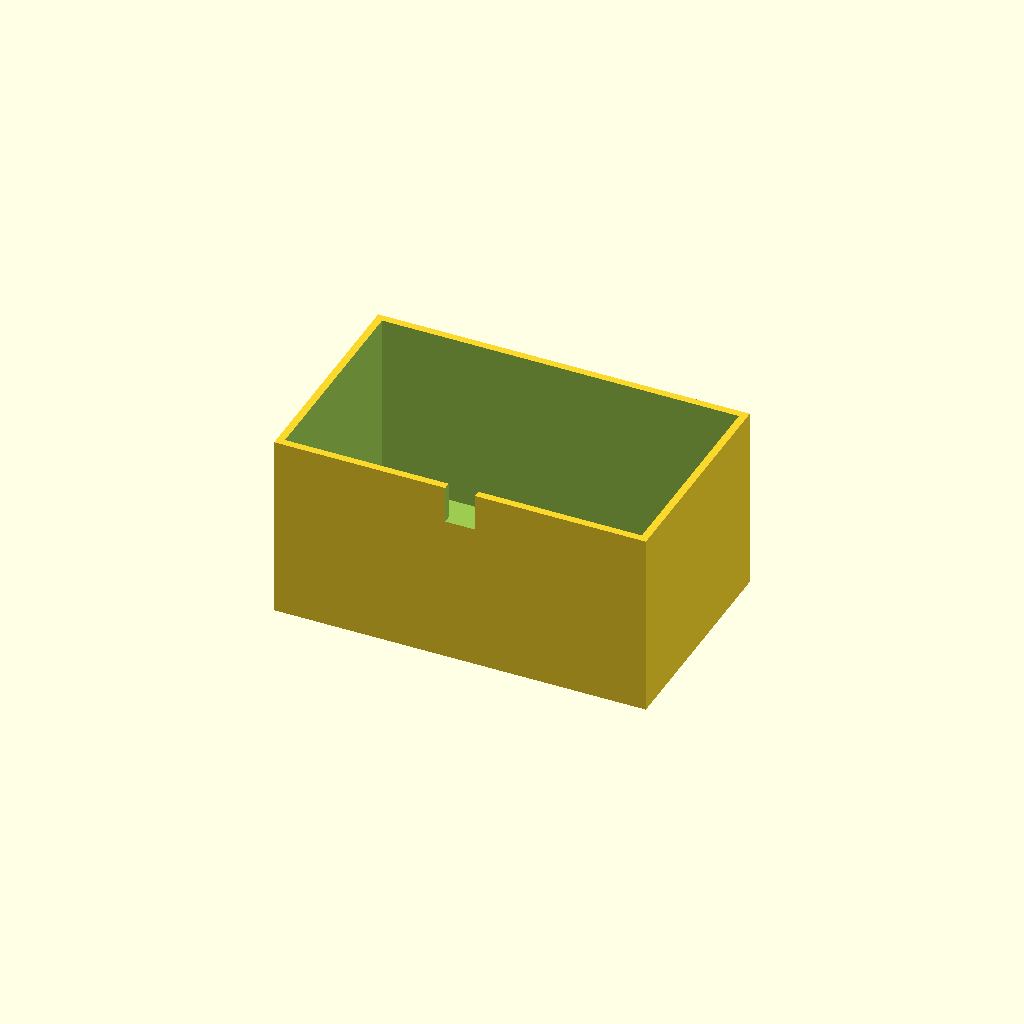
Cell 1 — every parameter at its default value.
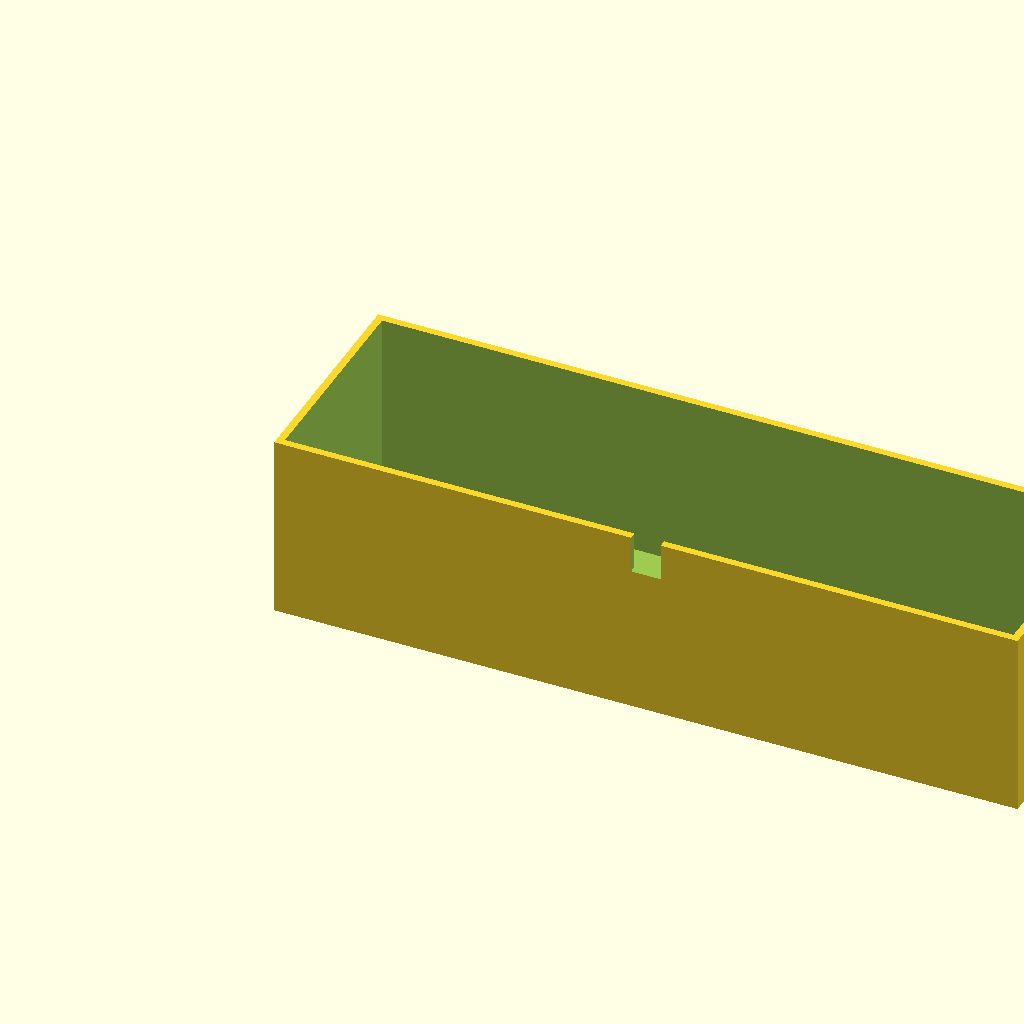
Cell 2: the same model with box_l = 200.
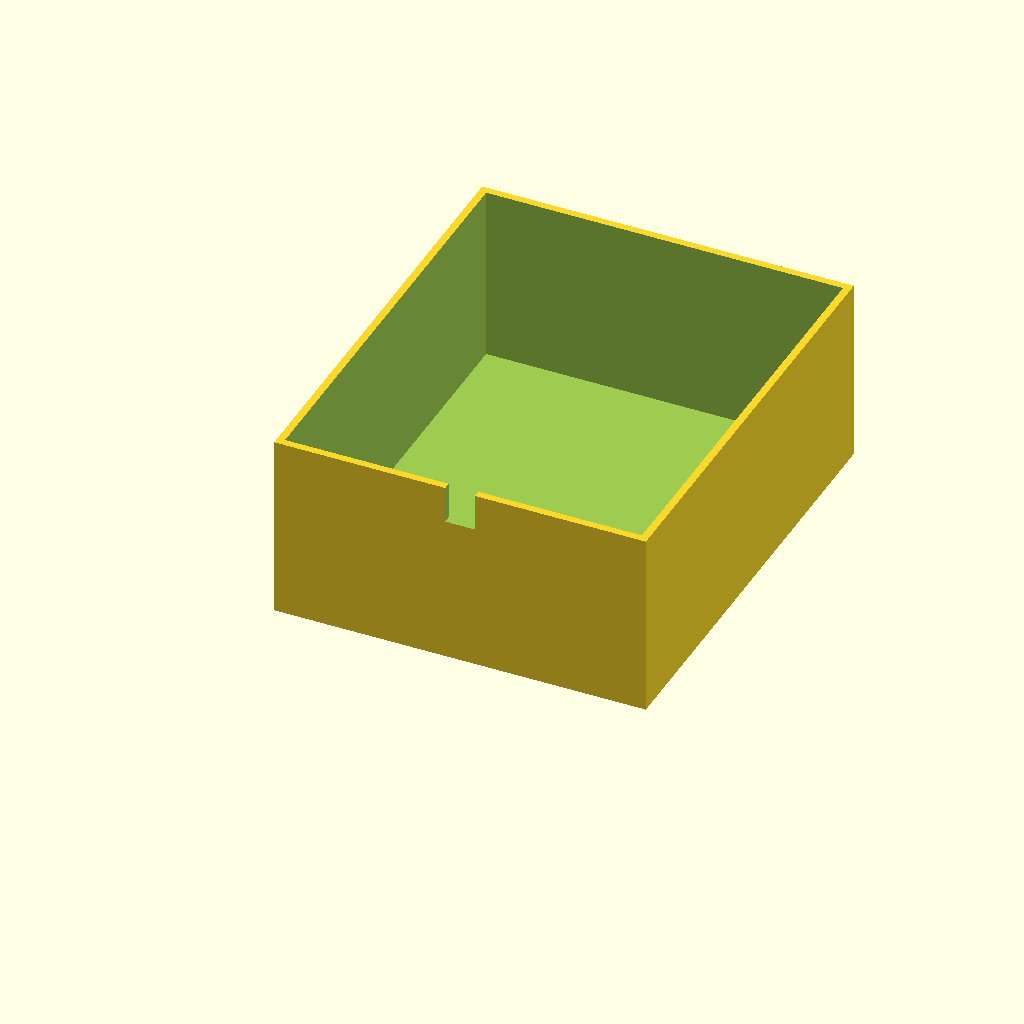
Cell 3: the same model with box_w = 120.
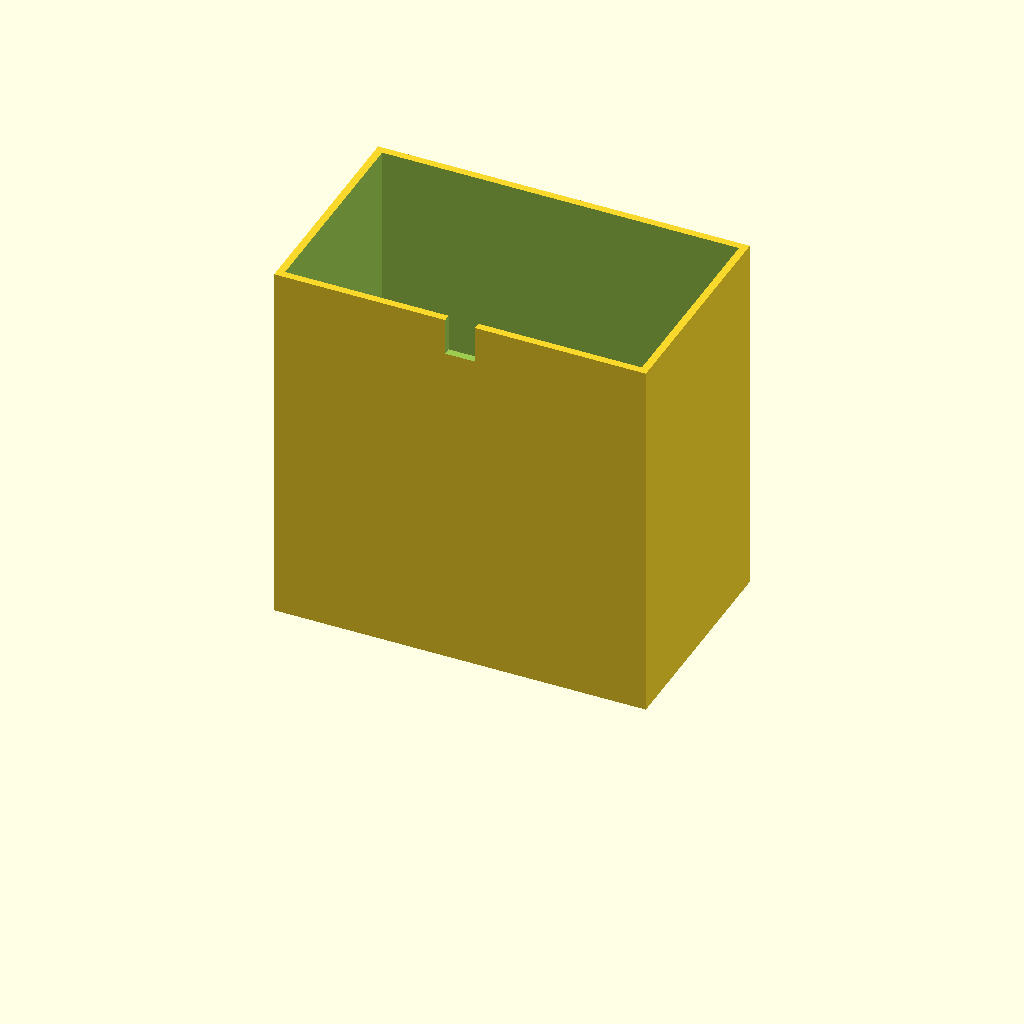
Cell 4 — box_h set to 100, the other parameters unchanged.
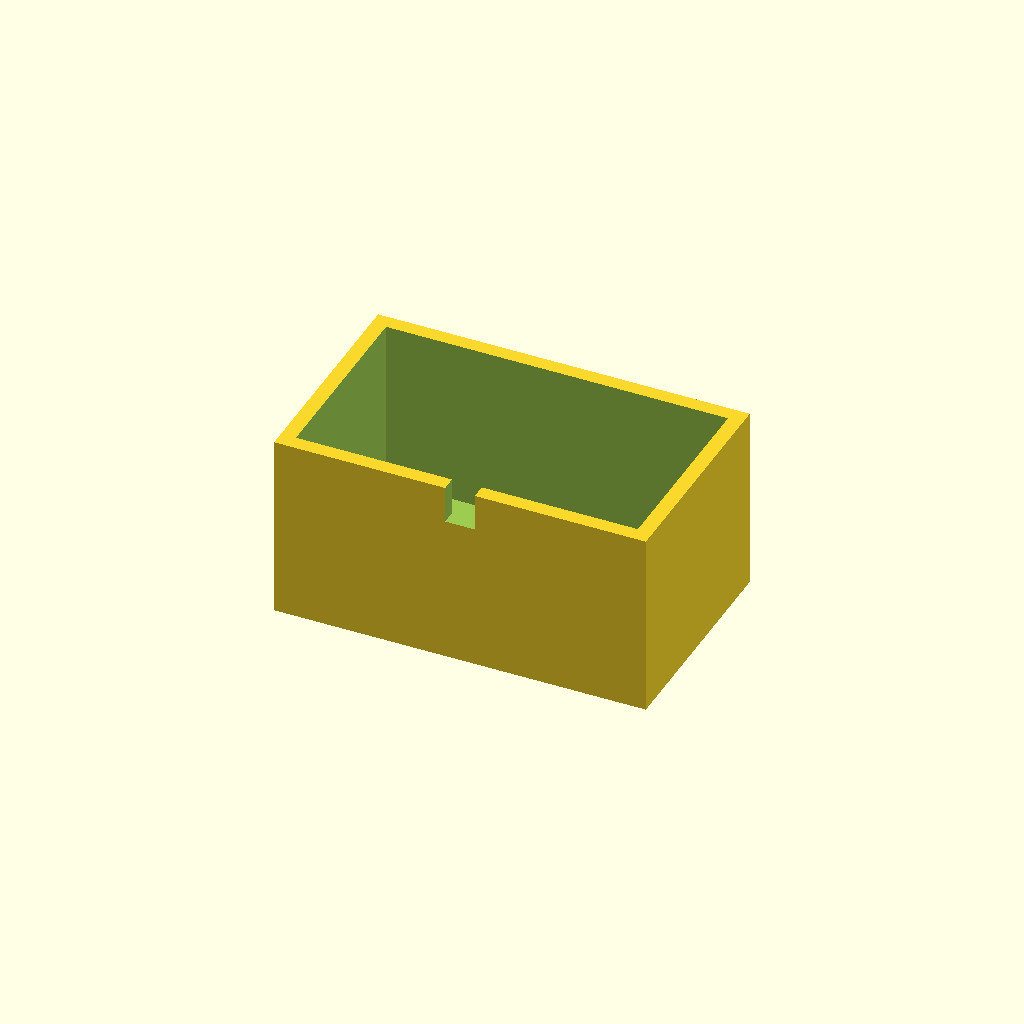
Cell 5: the same model with wall_t = 4.
All cells are drawn from one camera (rotation 55°, 0°, 25°, orthographic, colour scheme Cornfield), so only the parameter changes between them.
Source of the model, optional_data/data/solid3/enclosurebox/part_0109.scad:
$fn = 32;

// ----------------------------------------------------------------------
// Enclosure box: notch enclosure
// ----------------------------------------------------------------------

// --- parameters (mm) ---
box_l = 100;              // outer length, X
box_w = 60;               // outer width, Y
box_h = 50;               // outer height
wall_t = 2;               // wall thickness
notch_w = 8;              // cable notch width
notch_h = 10;             // cable notch height

inner_h = box_h - wall_t;  // cavity depth
boss_h = inner_h - 2;  // corner boss height

difference() {
  union() {
    difference() {
      cube([box_l, box_w, box_h]);
      translate([wall_t, wall_t, wall_t])
        cube([box_l - 2 * wall_t, box_w - 2 * wall_t, box_h]);
    }
  }
  translate([box_l / 2 - notch_w / 2, -1, box_h - notch_h])
    cube([notch_w, wall_t + 2, notch_h + 1]);
}
Parameter table extracted from the source (name, type, default, range or options):
box_l: number, default 100
box_w: number, default 60
box_h: number, default 50
wall_t: number, default 2
notch_w: number, default 8
notch_h: number, default 10
